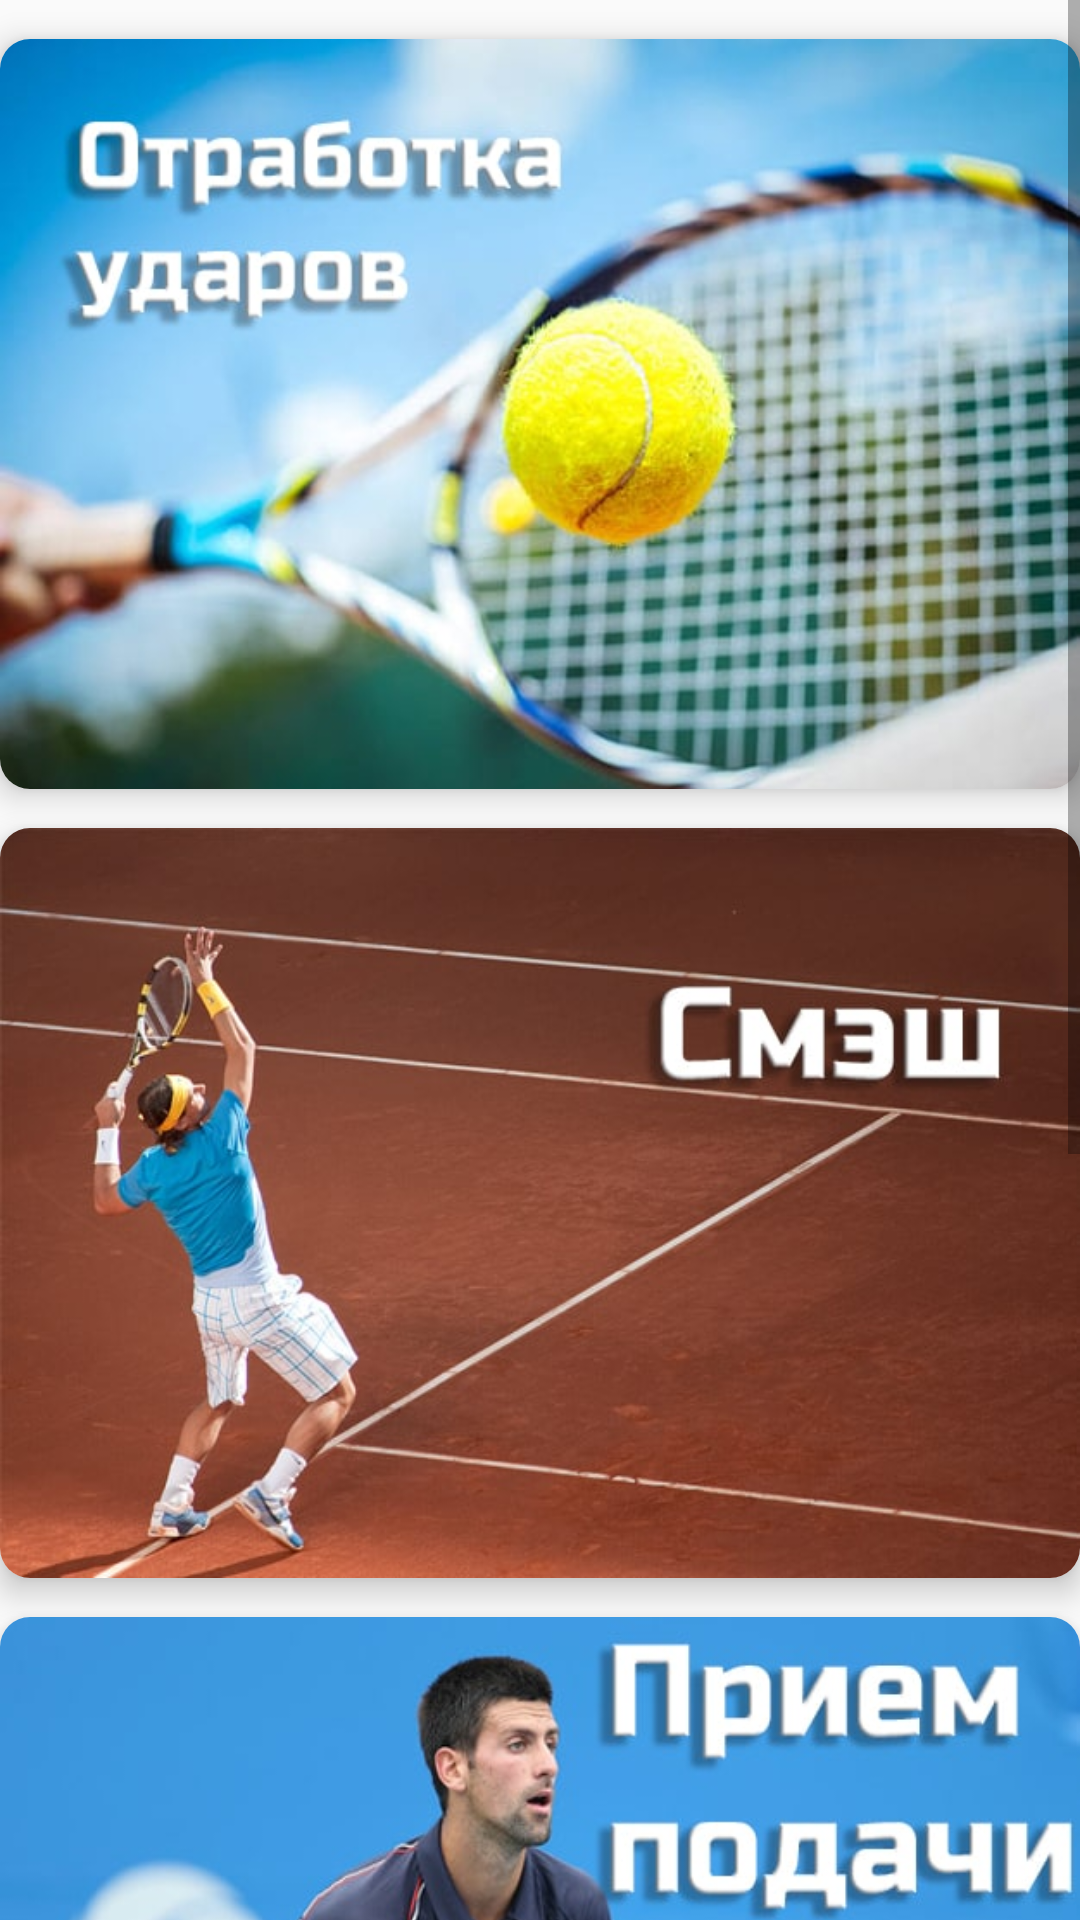

Layout XML and referenced resources for this Android screen:
<!-- AndroidManifest.xml: application theme AppTheme -->
<!-- res/layout/activity_game_elements.xml -->
<?xml version="1.0" encoding="utf-8"?>
<LinearLayout xmlns:android="http://schemas.android.com/apk/res/android"
    xmlns:app="http://schemas.android.com/apk/res-auto"
    xmlns:tools="http://schemas.android.com/tools"
    android:layout_width="match_parent"
    android:layout_height="match_parent"
    android:orientation="vertical"
    tools:context=".GameElementsActivity">
    <ScrollView
        android:layout_width="fill_parent"
        android:layout_height="fill_parent"
        android:orientation="vertical">

        <LinearLayout
            android:layout_width="fill_parent"
            android:layout_height="wrap_content"
            android:orientation="vertical">
            
            <androidx.cardview.widget.CardView
                android:layout_marginTop="13dp"
                android:id="@+id/hits"
                android:layout_width="match_parent"
                android:layout_height="250dp"
                android:clickable="true"
                app:cardCornerRadius="10dp"
                app:cardElevation="6dp">

                <ImageView
                    android:layout_width="match_parent"
                    android:layout_height="match_parent"
                    android:scaleType="fitXY"
                    android:src="@drawable/hits_pic_min" />
            </androidx.cardview.widget.CardView>

            
            <androidx.cardview.widget.CardView
                android:id="@+id/smash"
                android:layout_width="match_parent"
                android:layout_height="250dp"
                android:layout_marginTop="13dp"
                android:layout_marginBottom="13dp"
                app:cardCornerRadius="10dp"
                app:cardElevation="6dp">

                <ImageView
                    android:layout_width="match_parent"
                    android:layout_height="match_parent"
                    android:scaleType="fitXY"
                    android:src="@drawable/smash_pic_min" />
            </androidx.cardview.widget.CardView>

            
            <androidx.cardview.widget.CardView
                android:id="@+id/serveIn"
                android:layout_width="match_parent"
                android:layout_height="250dp"
                app:cardCornerRadius="10dp"
                app:cardElevation="6dp">

                <ImageView
                    android:layout_width="match_parent"
                    android:layout_height="match_parent"
                    android:scaleType="fitXY"
                    android:src="@drawable/serve_in_pic_min" />
            </androidx.cardview.widget.CardView>
            <androidx.cardview.widget.CardView
                android:layout_marginTop="13dp"
                android:layout_marginBottom="13dp"
                android:id="@+id/serve"
                android:layout_width="match_parent"
                android:layout_height="250dp"
                app:cardCornerRadius="10dp"
                app:cardElevation="6dp">

                <ImageView
                    android:layout_width="match_parent"
                    android:layout_height="match_parent"
                    android:scaleType="fitXY"
                    android:src="@drawable/serve_pic_min" />
            </androidx.cardview.widget.CardView>
        </LinearLayout>

    </ScrollView>

</LinearLayout>
<!-- resources referenced by this layout -->
<resources>
  <!-- drawable hits_pic_min: jpg bitmap (drawable, 44392 bytes) -->
  <!-- drawable serve_in_pic_min: jpg bitmap (drawable, 40637 bytes) -->
  <!-- drawable serve_pic_min: jpg bitmap (drawable, 46885 bytes) -->
  <!-- drawable smash_pic_min: jpg bitmap (drawable, 39902 bytes) -->
  <style name="AppTheme" parent="Theme.AppCompat.Light.NoActionBar">
          
          <item name="colorPrimary">@color/colorPrimary</item>
          <item name="colorPrimaryDark">@color/colorPrimaryDark</item>
          <item name="colorAccent">@color/colorAccent</item>
      </style>
  <color name="colorPrimary">#b7ee14</color>
  <color name="colorPrimaryDark">#99cc00</color>
  <color name="colorAccent">#03DAC5</color>
</resources>
